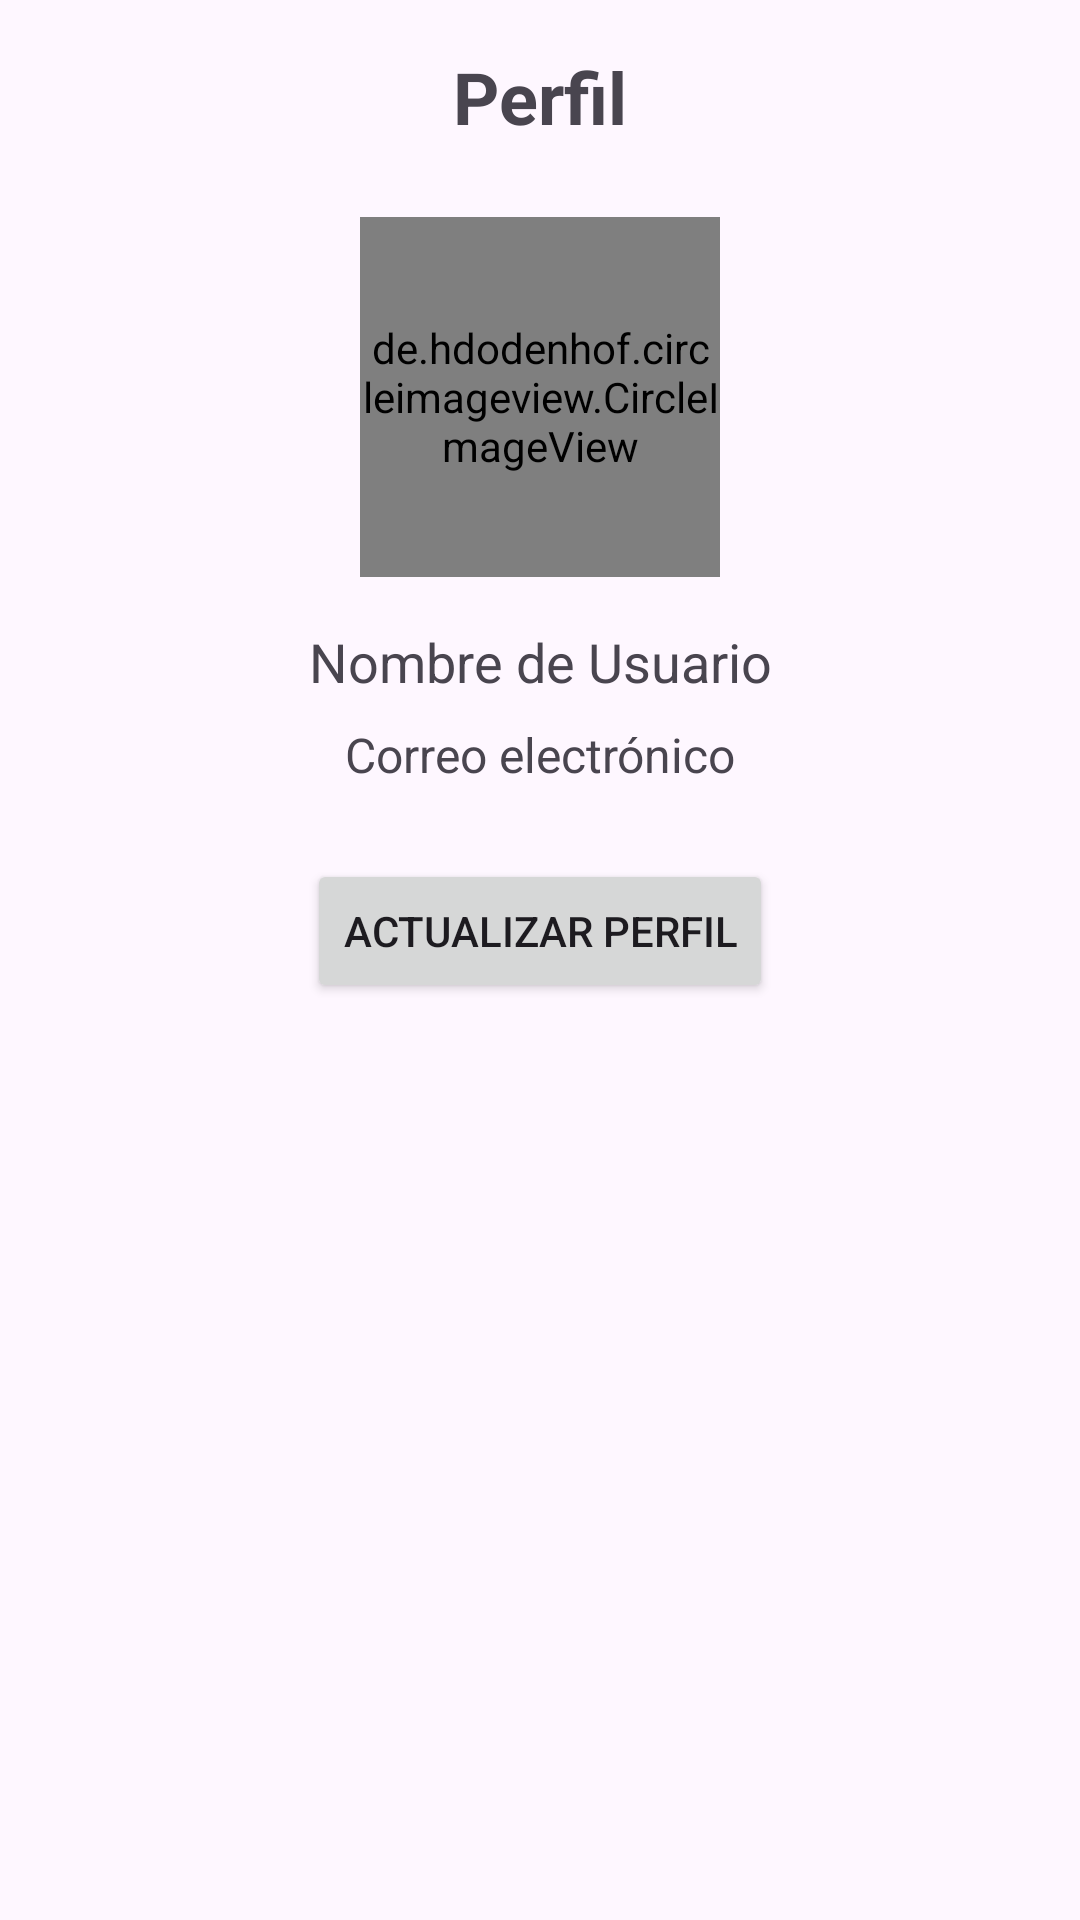

Android layout source for this screen:
<!-- AndroidManifest.xml: application theme Theme.ProyectoPf -->
<!-- res/layout/fragment_perfil.xml -->
<?xml version="1.0" encoding="utf-8"?>
<androidx.constraintlayout.widget.ConstraintLayout
    xmlns:android="http://schemas.android.com/apk/res/android"
    xmlns:app="http://schemas.android.com/apk/res-auto"
    android:layout_width="match_parent"
    android:layout_height="match_parent">

    <TextView
        android:id="@+id/textViewPerfilTitle"
        android:layout_width="wrap_content"
        android:layout_height="wrap_content"
        android:text="@string/Perfil"
        android:textSize="24sp"
        android:textStyle="bold"
        app:layout_constraintTop_toTopOf="parent"
        app:layout_constraintStart_toStartOf="parent"
        app:layout_constraintEnd_toEndOf="parent"
        android:layout_marginTop="16dp"/>

    <de.hdodenhof.circleimageview.CircleImageView
        android:id="@+id/imageViewProfile"
        android:layout_width="120dp"
        android:layout_height="120dp"
        android:src="@drawable/ic_person"
        app:layout_constraintTop_toBottomOf="@id/textViewPerfilTitle"
        app:layout_constraintStart_toStartOf="parent"
        app:layout_constraintEnd_toEndOf="parent"
        android:layout_marginTop="24dp"/>

    <TextView
        android:id="@+id/textViewUsername"
        android:layout_width="wrap_content"
        android:layout_height="wrap_content"
        android:text="@string/nombre_usuario"
        android:textSize="18sp"
        app:layout_constraintTop_toBottomOf="@id/imageViewProfile"
        app:layout_constraintStart_toStartOf="parent"
        app:layout_constraintEnd_toEndOf="parent"
        android:layout_marginTop="16dp"/>

    <TextView
        android:id="@+id/textViewEmail"
        android:layout_width="wrap_content"
        android:layout_height="wrap_content"
        android:text="@string/correo"
        android:textSize="16sp"
        app:layout_constraintTop_toBottomOf="@id/textViewUsername"
        app:layout_constraintStart_toStartOf="parent"
        app:layout_constraintEnd_toEndOf="parent"
        android:layout_marginTop="8dp"/>

    <Button
        android:id="@+id/buttonEditProfile"
        android:layout_width="wrap_content"
        android:layout_height="wrap_content"
        android:text="@string/actualizar"
        app:layout_constraintTop_toBottomOf="@id/textViewEmail"
        app:layout_constraintStart_toStartOf="parent"
        app:layout_constraintEnd_toEndOf="parent"
        android:layout_marginTop="24dp"/>

</androidx.constraintlayout.widget.ConstraintLayout>
<!-- resources referenced by this layout -->
<resources>
  <string name="Perfil">Perfil</string>
  <string name="actualizar">Actualizar Perfil</string>
  <string name="correo">Correo electrónico</string>
  <string name="nombre_usuario">Nombre de Usuario</string>
  <style name="Theme.ProyectoPf" parent="Base.Theme.ProyectoPf" />
  <style name="Base.Theme.ProyectoPf" parent="Theme.Material3.DayNight.NoActionBar">
          
          
      </style>
</resources>
